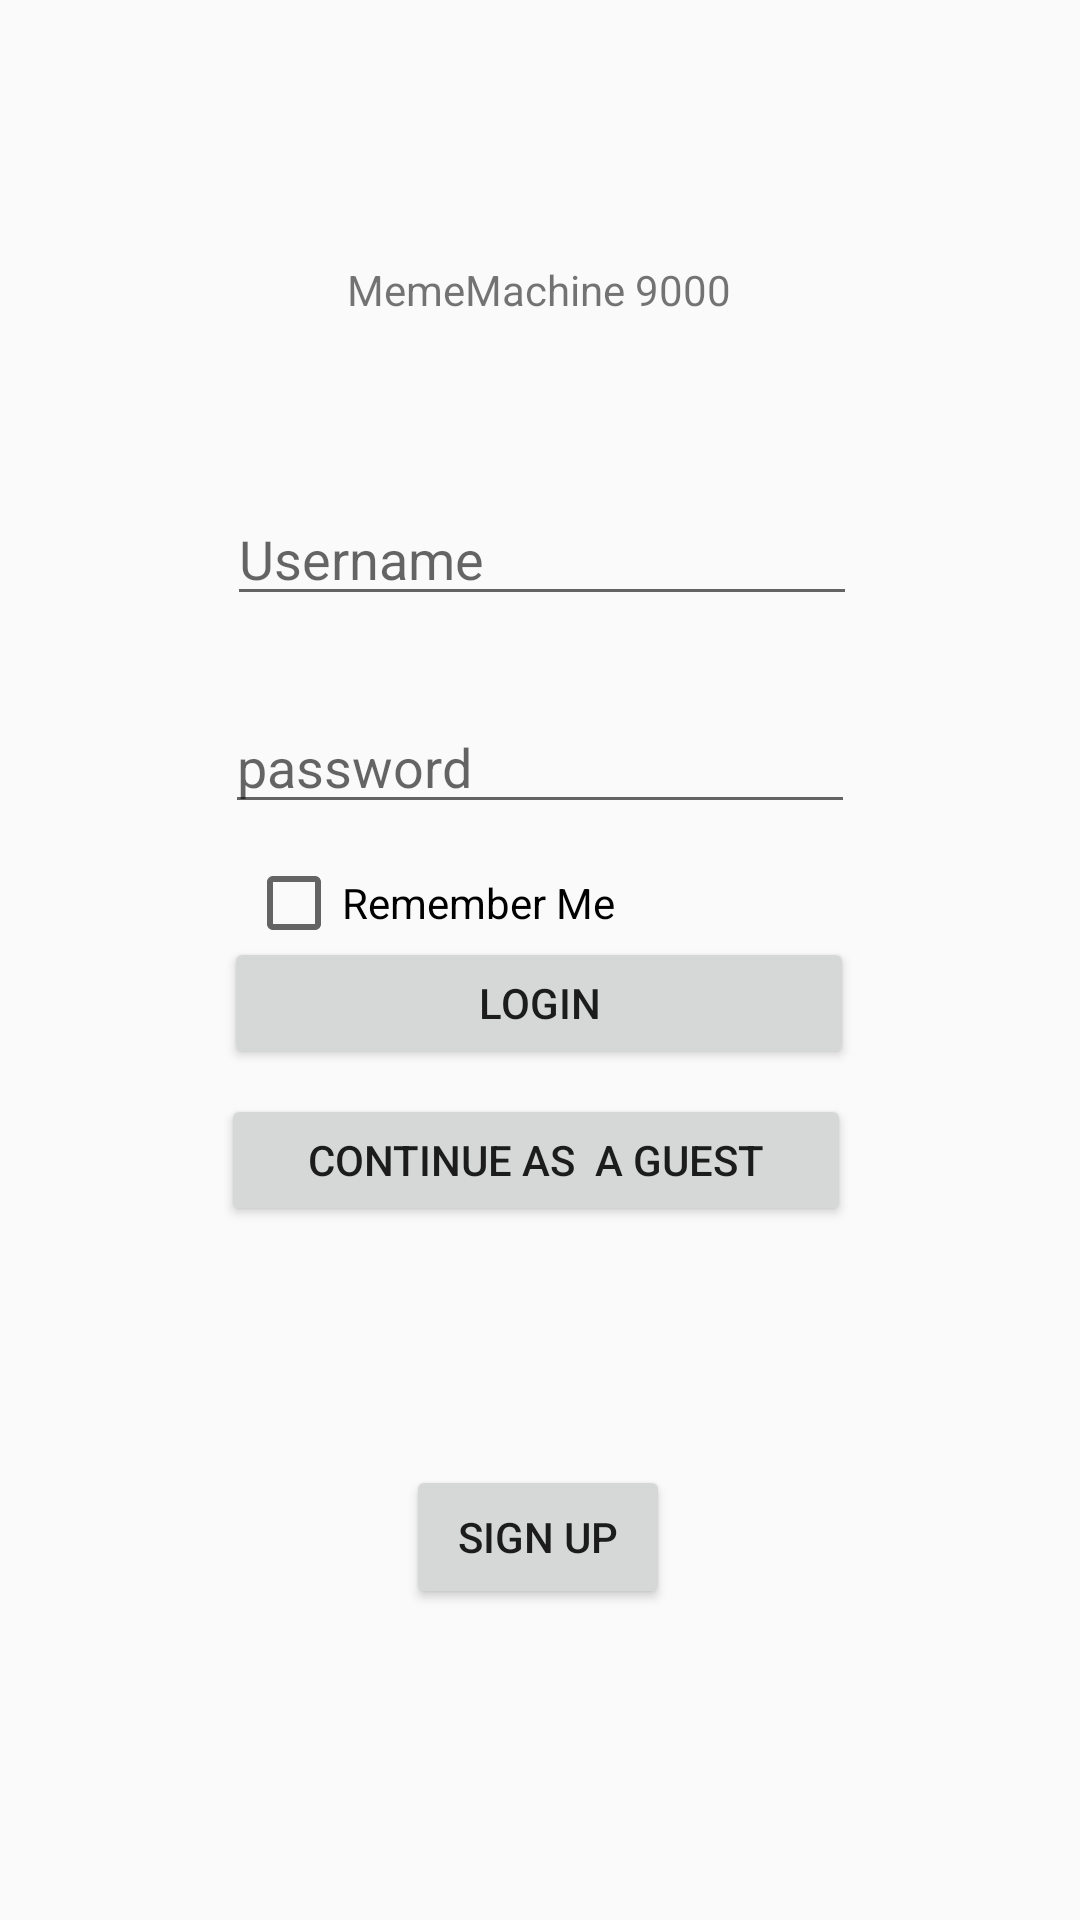

Android layout source for this screen:
<!-- AndroidManifest.xml: application theme AppTheme.NoActionBar -->
<!-- res/layout/activity_login.xml -->
<?xml version="1.0" encoding="utf-8"?>
<androidx.constraintlayout.widget.ConstraintLayout xmlns:android="http://schemas.android.com/apk/res/android"
    xmlns:app="http://schemas.android.com/apk/res-auto"
    xmlns:tools="http://schemas.android.com/tools"
    android:layout_width="match_parent"
    android:layout_height="match_parent"
    tools:context=".LoginActivity">

    <TextView
        android:id="@+id/textViewTitle"
        android:layout_width="wrap_content"
        android:layout_height="wrap_content"
        android:text="MemeMachine 9000"
        app:layout_constraintBottom_toBottomOf="parent"
        app:layout_constraintEnd_toEndOf="parent"
        app:layout_constraintHorizontal_bias="0.498"
        app:layout_constraintStart_toStartOf="parent"
        app:layout_constraintTop_toTopOf="parent"
        app:layout_constraintVertical_bias="0.14" />

    <EditText
        android:id="@+id/editTextPassword"
        android:layout_width="wrap_content"
        android:layout_height="wrap_content"
        android:ems="10"
        android:hint="password"
        android:inputType="textPassword"
        app:layout_constraintBottom_toBottomOf="parent"
        app:layout_constraintEnd_toEndOf="parent"
        app:layout_constraintStart_toStartOf="parent"
        app:layout_constraintTop_toTopOf="parent"
        app:layout_constraintVertical_bias="0.39" />

    <Button
        android:id="@+id/buttonLogin"
        android:layout_width="210dp"
        android:layout_height="44dp"
        android:onClick="login"
        android:text="Login"
        app:layout_constraintBottom_toBottomOf="parent"
        app:layout_constraintEnd_toEndOf="parent"
        app:layout_constraintHorizontal_bias="0.497"
        app:layout_constraintStart_toStartOf="parent"
        app:layout_constraintTop_toTopOf="parent"
        app:layout_constraintVertical_bias="0.524" />

    <Button
        android:id="@+id/buttonGuest"
        android:layout_width="210dp"
        android:layout_height="44dp"
        android:onClick="continueAsGuest"
        android:text="Continue as  a guest"
        app:layout_constraintBottom_toBottomOf="parent"
        app:layout_constraintEnd_toEndOf="parent"
        app:layout_constraintHorizontal_bias="0.492"
        app:layout_constraintStart_toStartOf="parent"
        app:layout_constraintTop_toTopOf="parent"
        app:layout_constraintVertical_bias="0.612" />

    <Button
        android:id="@+id/buttonSignUp"
        android:layout_width="wrap_content"
        android:layout_height="wrap_content"
        android:onClick="openSingupActivity"
        android:text="Sign up"
        app:layout_constraintBottom_toBottomOf="parent"
        app:layout_constraintEnd_toEndOf="parent"
        app:layout_constraintHorizontal_bias="0.498"
        app:layout_constraintStart_toStartOf="parent"
        app:layout_constraintTop_toTopOf="parent"
        app:layout_constraintVertical_bias="0.825" />

    <CheckBox
        android:id="@+id/checkBoxRemember"
        android:layout_width="wrap_content"
        android:layout_height="wrap_content"
        android:text="Remember Me"
        app:layout_constraintBottom_toBottomOf="parent"
        app:layout_constraintEnd_toEndOf="parent"
        app:layout_constraintHorizontal_bias="0.346"
        app:layout_constraintStart_toStartOf="parent"
        app:layout_constraintTop_toTopOf="parent"
        app:layout_constraintVertical_bias="0.469" />

    <EditText
        android:id="@+id/editTextUsername"
        android:layout_width="wrap_content"
        android:layout_height="wrap_content"
        android:ems="10"
        android:hint="Username"
        android:inputType="textPersonName"
        app:layout_constraintBottom_toBottomOf="parent"
        app:layout_constraintEnd_toEndOf="parent"
        app:layout_constraintHorizontal_bias="0.505"
        app:layout_constraintStart_toStartOf="parent"
        app:layout_constraintTop_toTopOf="parent"
        app:layout_constraintVertical_bias="0.274" />

</androidx.constraintlayout.widget.ConstraintLayout>
<!-- resources referenced by this layout -->
<resources>
  <style name="AppTheme.NoActionBar">
          <item name="windowActionBar">false</item>
          <item name="windowNoTitle">true</item>
      </style>
</resources>
